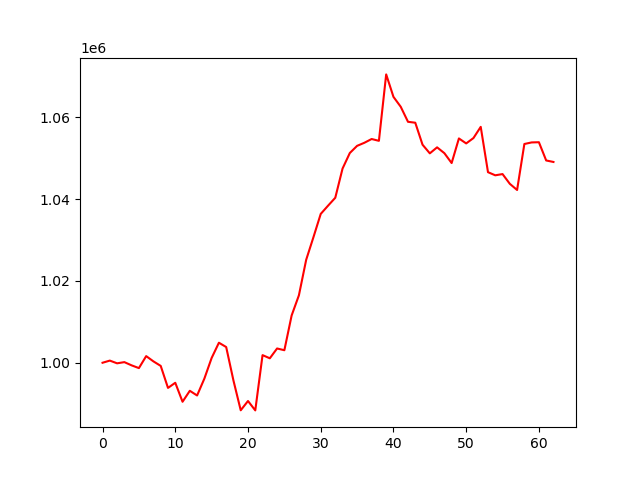

Source data for this figure (header and first rows):
, 0
0, 1000000
1, 1000526
2, 999862
3, 1000153
4, 999361
5, 998692
6, 1001624
7, 1000333
8, 999227
9, 993847
10, 995106
11, 990462
12, 993143
13, 991996
14, 996122
15, 1001167
16, 1004897
17, 1003845
18, 995656
19, 988376
20, 990647
21, 988349
22, 1001866
23, 1001091
24, 1003491
25, 1003062
26, 1011561
27, 1016496
28, 1025179
29, 1030713
30, 1036395
31, 1038394
32, 1040342
33, 1047479
34, 1051287
35, 1053038
36, 1053790
37, 1054712
38, 1054265
39, 1070509
40, 1065018
41, 1062595
42, 1058918
43, 1058695
44, 1053315
45, 1051205
46, 1052673
47, 1051248
48, 1048833
49, 1054848
50, 1053632
51, 1054943
52, 1057684
53, 1046599
54, 1045835
55, 1046136
56, 1043756
57, 1042246
58, 1053491
59, 1053875
... 3 more rows
